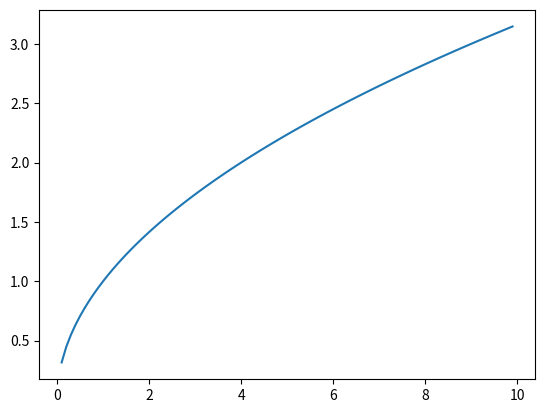

Write the Python code that produced this figure.
# -*- coding: utf-8 -*-
"""
Created on Fri Apr  1 20:07:56 2022

[redacted]
"""

import matplotlib.pyplot as plt
import numpy as np

def get_fibonacci(index):
    x = [0, 1]
    #    0, 1, 1, 2, 3, 5, 8, ...
    
    if index == 0:
        return 0

    for i in range(2, index):
        x1 = x[i-1]
        x2 = x[i-2]
        fibonacci = x1 + x2
        x.append(fibonacci)
    
    return x[-1]

# ==========================================
# Fibonacci Sequence



# ==========================================
# linear function plot

x_list = []
y_list = []

for x in range(1,100,1):
    x = x/10
    y = np.sqrt(x)
    
    
    x_list.append(x)
    y_list.append(y)

plt.plot(x_list, y_list)
plt.show()